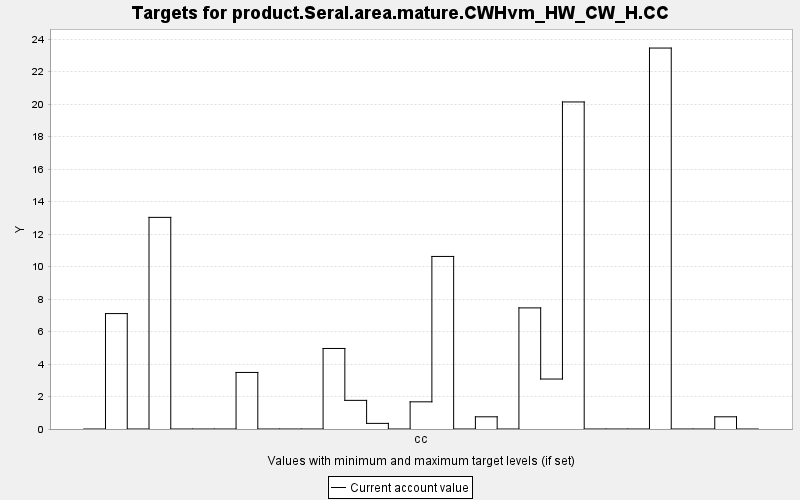

Values plotted in this chart, from the file beside it:
TARGET, PERIOD, YEAR, PERIODWIDTH, MINIMUM, MAXIMUM, MINWEIGHT, MAXWEIGHT, CURRENT, SUMMARY
product.Seral.area.mature.CWHvm_HW_CW_H.…, 0, 0, 10.0, 0.0, 10000, 1.0, 1.0, 0.0, 0.0
product.Seral.area.mature.CWHvm_HW_CW_H.…, 1, 10, 10.0, 0.0, 10000, 1.0, 1.0, 7.105, 0.0
product.Seral.area.mature.CWHvm_HW_CW_H.…, 2, 20, 10.0, 0.0, 10000, 1.0, 1.0, 0.0, 0.0
product.Seral.area.mature.CWHvm_HW_CW_H.…, 3, 30, 10.0, 0.0, 10000, 1.0, 1.0, 13.03, 0.0
product.Seral.area.mature.CWHvm_HW_CW_H.…, 4, 40, 10.0, 0.0, 10000, 1.0, 1.0, 0.0, 0.0
product.Seral.area.mature.CWHvm_HW_CW_H.…, 5, 50, 10.0, 0.0, 10000, 1.0, 1.0, 0.0, 0.0
product.Seral.area.mature.CWHvm_HW_CW_H.…, 6, 60, 10.0, 0.0, 10000, 1.0, 1.0, 0.0, 0.0
product.Seral.area.mature.CWHvm_HW_CW_H.…, 7, 70, 10.0, 0.0, 10000, 1.0, 1.0, 3.481, 0.0
product.Seral.area.mature.CWHvm_HW_CW_H.…, 8, 80, 10.0, 0.0, 10000, 1.0, 1.0, 0.0, 0.0
product.Seral.area.mature.CWHvm_HW_CW_H.…, 9, 90, 10.0, 0.0, 10000, 1.0, 1.0, 0.0, 0.0
product.Seral.area.mature.CWHvm_HW_CW_H.…, 10, 100, 10.0, 0.0, 10000, 1.0, 1.0, 0.0, 0.0
product.Seral.area.mature.CWHvm_HW_CW_H.…, 11, 110, 10.0, 0.0, 10000, 1.0, 1.0, 4.957, 0.0
product.Seral.area.mature.CWHvm_HW_CW_H.…, 12, 120, 10.0, 0.0, 10000, 1.0, 1.0, 1.763, 0.0
product.Seral.area.mature.CWHvm_HW_CW_H.…, 13, 130, 10.0, 0.0, 10000, 1.0, 1.0, 0.346, 0.0
product.Seral.area.mature.CWHvm_HW_CW_H.…, 14, 140, 10.0, 0.0, 10000, 1.0, 1.0, 0.0, 0.0
product.Seral.area.mature.CWHvm_HW_CW_H.…, 15, 150, 10.0, 0.0, 10000, 1.0, 1.0, 1.673, 0.0
product.Seral.area.mature.CWHvm_HW_CW_H.…, 16, 160, 10.0, 0.0, 10000, 1.0, 1.0, 10.62, 0.0
product.Seral.area.mature.CWHvm_HW_CW_H.…, 17, 170, 10.0, 0.0, 10000, 1.0, 1.0, 0.0, 0.0
product.Seral.area.mature.CWHvm_HW_CW_H.…, 18, 180, 10.0, 0.0, 10000, 1.0, 1.0, 0.751, 0.0
product.Seral.area.mature.CWHvm_HW_CW_H.…, 19, 190, 10.0, 0.0, 10000, 1.0, 1.0, 0.0, 0.0
product.Seral.area.mature.CWHvm_HW_CW_H.…, 20, 200, 10.0, 0.0, 10000, 1.0, 1.0, 7.455, 0.0
product.Seral.area.mature.CWHvm_HW_CW_H.…, 21, 210, 10.0, 0.0, 10000, 1.0, 1.0, 3.076, 0.0
product.Seral.area.mature.CWHvm_HW_CW_H.…, 22, 220, 10.0, 0.0, 10000, 1.0, 1.0, 20.13, 0.0
product.Seral.area.mature.CWHvm_HW_CW_H.…, 23, 230, 10.0, 0.0, 10000, 1.0, 1.0, 0.0, 0.0
product.Seral.area.mature.CWHvm_HW_CW_H.…, 24, 240, 10.0, 0.0, 10000, 1.0, 1.0, 0.0, 0.0
product.Seral.area.mature.CWHvm_HW_CW_H.…, 25, 250, 10.0, 0.0, 10000, 1.0, 1.0, 0.0, 0.0
product.Seral.area.mature.CWHvm_HW_CW_H.…, 26, 260, 10.0, 0.0, 10000, 1.0, 1.0, 23.45, 0.0
product.Seral.area.mature.CWHvm_HW_CW_H.…, 27, 270, 10.0, 0.0, 10000, 1.0, 1.0, 0.0, 0.0
product.Seral.area.mature.CWHvm_HW_CW_H.…, 28, 280, 10.0, 0.0, 10000, 1.0, 1.0, 0.0, 0.0
product.Seral.area.mature.CWHvm_HW_CW_H.…, 29, 290, 10.0, 0.0, 10000, 1.0, 1.0, 0.751, 0.0
product.Seral.area.mature.CWHvm_HW_CW_H.…, 30, 300, 10.0, 0.0, 10000, 1.0, 1.0, 0.0, 0.0
